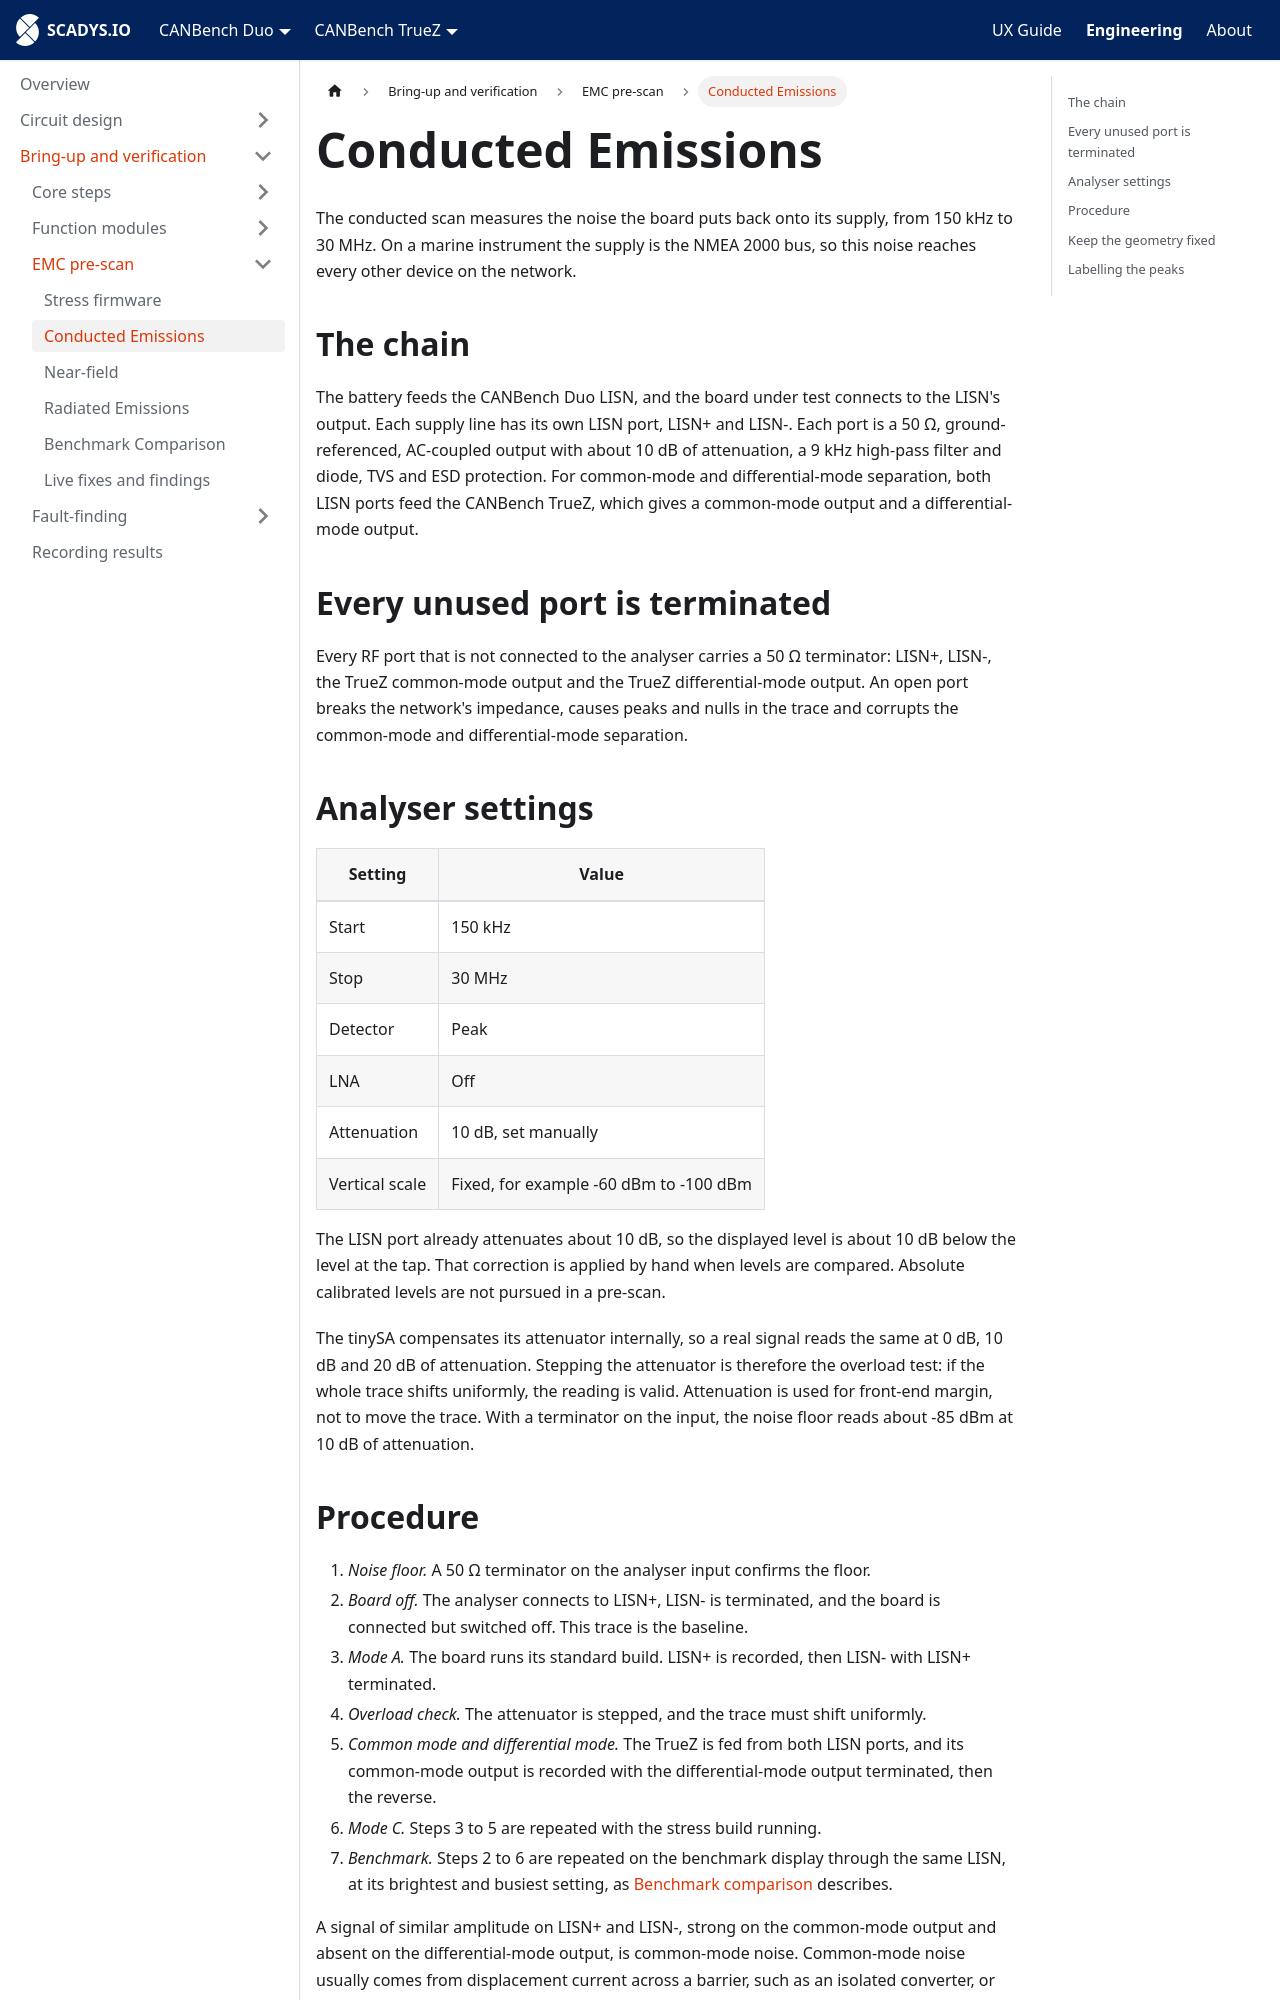

repository: SCADYS-IO/docs.scadys.io · page: engineering/bring-up/emc-pre-scan/conducted-emissions.html · generator: docusaurus

---
sidebar_position: 3
title: Conducted Emissions
---

# Conducted Emissions

The conducted scan measures the noise the board puts back onto its supply, from 150 kHz to 30 MHz. On a marine instrument the supply is the NMEA 2000 bus, so this noise reaches every other device on the network.

## The chain

The battery feeds the CANBench Duo LISN, and the board under test connects to the LISN's output. Each supply line has its own LISN port, LISN+ and LISN-. Each port is a 50 Ω, ground-referenced, AC-coupled output with about 10 dB of attenuation, a 9 kHz high-pass filter and diode, TVS and ESD protection. For common-mode and differential-mode separation, both LISN ports feed the CANBench TrueZ, which gives a common-mode output and a differential-mode output.

## Every unused port is terminated

Every RF port that is not connected to the analyser carries a 50 Ω terminator: LISN+, LISN-, the TrueZ common-mode output and the TrueZ differential-mode output. An open port breaks the network's impedance, causes peaks and nulls in the trace and corrupts the common-mode and differential-mode separation.

## Analyser settings

| Setting | Value |
|---|---|
| Start | 150 kHz |
| Stop | 30 MHz |
| Detector | Peak |
| LNA | Off |
| Attenuation | 10 dB, set manually |
| Vertical scale | Fixed, for example -60 dBm to -100 dBm |

The LISN port already attenuates about 10 dB, so the displayed level is about 10 dB below the level at the tap. That correction is applied by hand when levels are compared. Absolute calibrated levels are not pursued in a pre-scan.

The tinySA compensates its attenuator internally, so a real signal reads the same at 0 dB, 10 dB and 20 dB of attenuation. Stepping the attenuator is therefore the overload test: if the whole trace shifts uniformly, the reading is valid. Attenuation is used for front-end margin, not to move the trace. With a terminator on the input, the noise floor reads about -85 dBm at 10 dB of attenuation.
